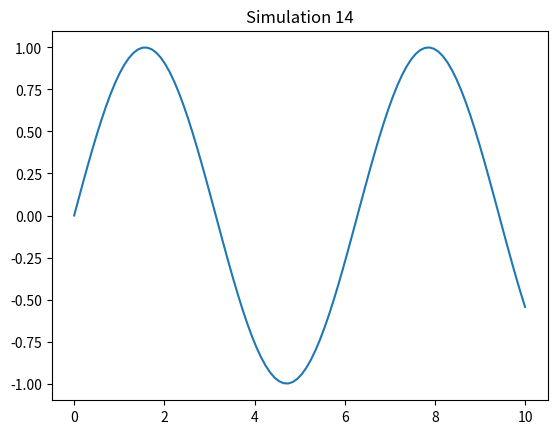

This figure's Python source:
%matplotlib inline
import numpy as np
import matplotlib.pyplot as plt

def sim_14():
    x = np.linspace(0, 10, 100)
    y = np.sin(x)
    plt.plot(x, y)
    plt.title('Simulation 14')
    plt.show()

if __name__ == '__main__':
    sim_14()
